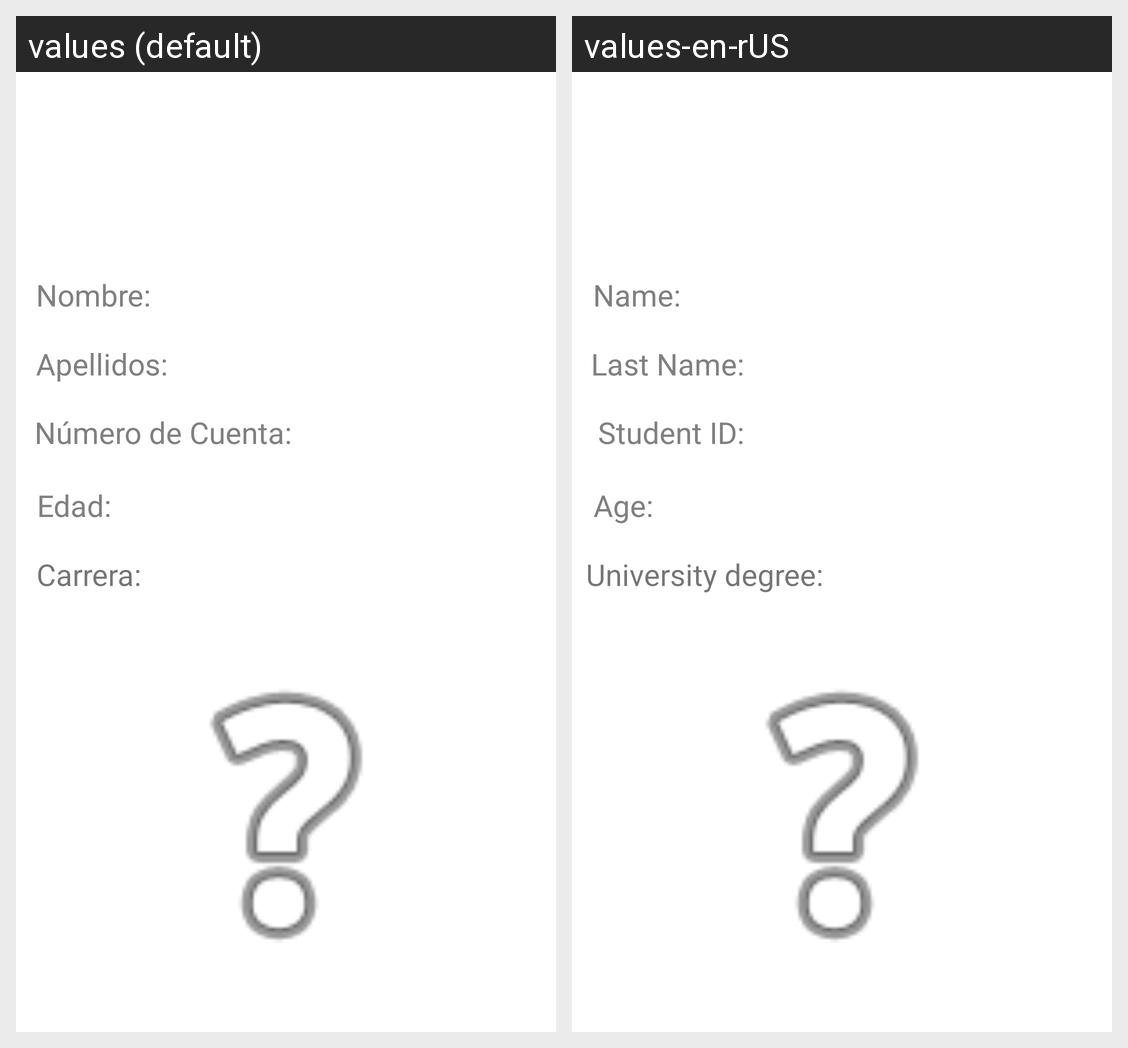

Locale-by-locale string values for the Android screen shown in this grid:
Android screen res/layout/activity_main2.xml rendered under 2 locales, left to right: values (default), values-en-rUS. Device: Nexus 5 (rendered at 1080×1920; each locale shown at half size, 540×960, under a caption strip naming it); theme Theme.Formulario_Ej1.
Strings drawn on this screen, with the default value and each locale's value (text and hints the layout hard-codes, and strings that could not be matched under every locale, appear in the picture but are not listed):

nombre_hint
  values: Nombre:
  values-en-rUS: Name:

apellidos_hint
  values: Apellidos:
  values-en-rUS: Last Name:

numerocuenta_hint
  values: Número de Cuenta:
  values-en-rUS: Student ID:

carrera
  values: Carrera:
  values-en-rUS: University degree:

edad
  values: Edad:
  values-en-rUS: Age:
